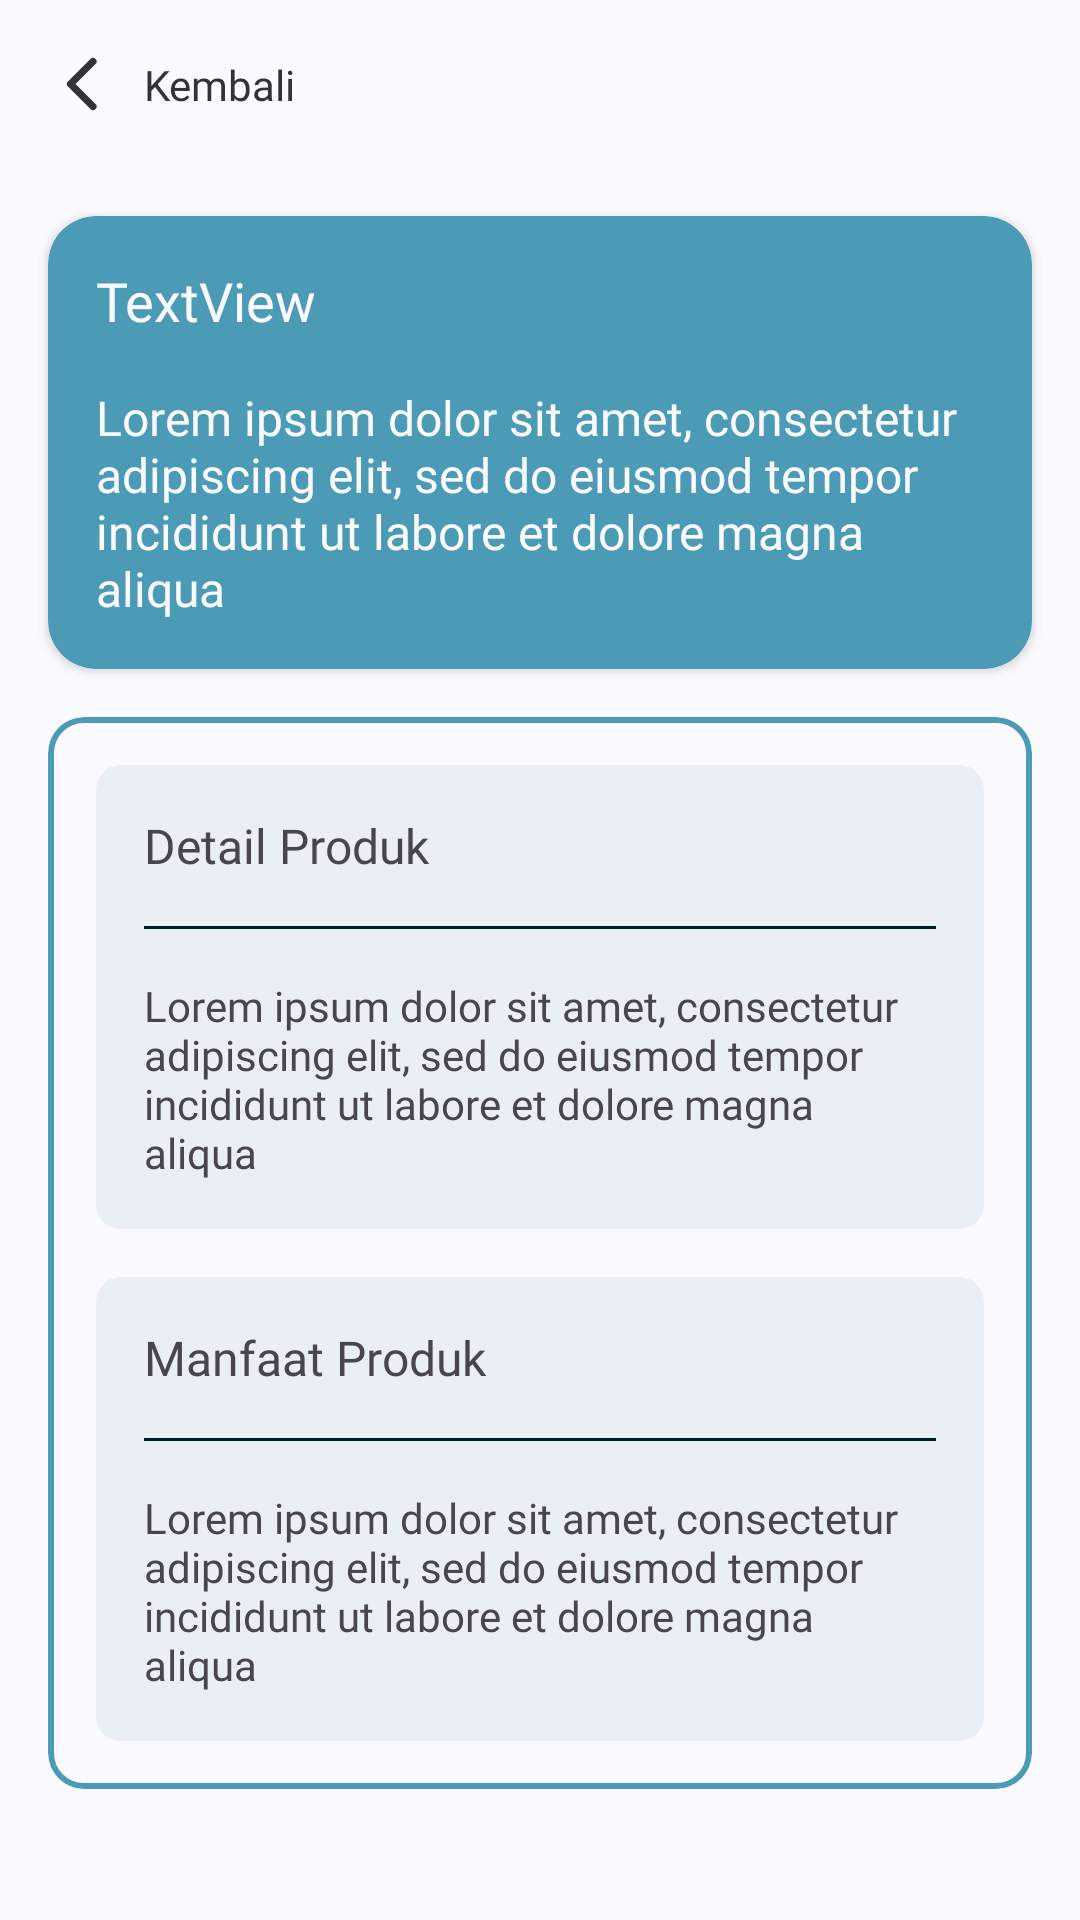

This screen was rendered from an Android layout file. Write that file and the resources it references.
<!-- AndroidManifest.xml: application theme Theme.TernaQu -->
<!-- res/layout/fragment_detail_product.xml -->
<?xml version="1.0" encoding="utf-8"?>
<ScrollView xmlns:android="http://schemas.android.com/apk/res/android"
    xmlns:tools="http://schemas.android.com/tools"
    android:layout_width="match_parent"
    android:layout_height="match_parent"
    xmlns:app="http://schemas.android.com/apk/res-auto"
    android:background="@color/whiteBgAlt"
    android:orientation="vertical"
    tools:context=".ui.product.DetailProductFragment">

    <LinearLayout
        android:layout_width="match_parent"
        android:layout_height="match_parent"
        android:orientation="vertical">

        <androidx.constraintlayout.widget.ConstraintLayout
            android:id="@+id/nav_back"
            android:layout_width="wrap_content"
            android:layout_height="wrap_content"
            android:layout_margin="16dp">

            <ImageView
                android:id="@+id/imageView10"
                android:layout_width="24dp"
                android:layout_height="24dp"
                android:src="@drawable/caretleft"
                app:layout_constraintBottom_toBottomOf="parent"
                app:layout_constraintStart_toStartOf="parent"
                app:layout_constraintTop_toTopOf="parent" />

            <TextView
                android:id="@+id/textView19"
                android:layout_width="wrap_content"
                android:layout_height="wrap_content"
                android:layout_marginStart="8dp"
                android:fontFamily="@font/poppins_medium"
                android:text="@string/arrow_back"
                android:textColor="@color/textColor"
                app:layout_constraintBottom_toBottomOf="parent"
                app:layout_constraintEnd_toEndOf="parent"
                app:layout_constraintStart_toEndOf="@+id/imageView10"
                app:layout_constraintTop_toTopOf="parent" />
        </androidx.constraintlayout.widget.ConstraintLayout>

        <ImageView
            android:id="@+id/imageView12"
            android:layout_width="match_parent"
            android:layout_height="wrap_content"
            android:layout_marginStart="16dp"
            android:layout_marginEnd="16dp"
            tools:src="@tools:sample/avatars" />

        <androidx.cardview.widget.CardView
            android:layout_width="match_parent"
            android:layout_height="wrap_content"
            android:layout_margin="16dp"
            app:cardBackgroundColor="@color/secondaryBlue"
            app:cardCornerRadius="16dp">

            <LinearLayout
                android:layout_width="match_parent"
                android:layout_height="match_parent"
                android:orientation="vertical">

                <TextView
                    android:id="@+id/text_title"
                    android:layout_width="match_parent"
                    android:layout_height="wrap_content"
                    android:layout_margin="16dp"
                    android:fontFamily="@font/poppins_semibold"
                    android:text="TextView"
                    android:textColor="@color/whiteBgAlt"
                    android:textSize="18sp" />

                <TextView
                    android:id="@+id/text_desc"
                    android:layout_width="match_parent"
                    android:layout_height="wrap_content"
                    android:layout_marginStart="16dp"
                    android:layout_marginEnd="16dp"
                    android:layout_marginBottom="16dp"
                    android:fontFamily="@font/poppins"
                    android:text="@string/loremipsum"
                    android:textColor="@color/whiteBgAlt"
                    android:textSize="16sp" />
            </LinearLayout>
        </androidx.cardview.widget.CardView>

        <com.google.android.material.card.MaterialCardView
            android:layout_width="match_parent"
            android:layout_height="wrap_content"
            android:layout_marginStart="16dp"
            android:layout_marginEnd="16dp"
            android:layout_marginBottom="16dp"
            app:cardBackgroundColor="@color/whiteBgAlt"
            app:cardElevation="0dp"
            app:strokeColor="@color/secondaryBlue"
            app:strokeWidth="2dp">

            <LinearLayout
                android:layout_width="match_parent"
                android:layout_height="match_parent"
                android:orientation="vertical">

                <androidx.cardview.widget.CardView
                    android:layout_width="match_parent"
                    android:layout_height="match_parent"
                    android:layout_margin="16dp"
                    app:cardBackgroundColor="@color/fadeBlue"
                    app:cardCornerRadius="8dp"
                    app:cardElevation="0dp">

                    <LinearLayout
                        android:layout_width="match_parent"
                        android:layout_height="match_parent"
                        android:orientation="vertical">

                        <TextView
                            android:id="@+id/textView28"
                            android:layout_width="match_parent"
                            android:layout_height="wrap_content"
                            android:layout_margin="16dp"
                            android:fontFamily="@font/poppins_semibold"
                            android:text="@string/label_detail"
                            android:textSize="16sp" />

                        <View
                            android:layout_width="match_parent"
                            android:layout_height="1dp"
                            android:layout_marginStart="16dp"
                            android:layout_marginEnd="16dp"
                            android:background="@color/md_theme_light_onBackground"/>

                        <TextView
                            android:id="@+id/text_detail"
                            android:layout_width="match_parent"
                            android:layout_height="wrap_content"
                            android:layout_margin="16dp"
                            android:fontFamily="@font/poppins"
                            android:text="@string/loremipsum" />
                    </LinearLayout>
                </androidx.cardview.widget.CardView>

                <androidx.cardview.widget.CardView
                    android:layout_width="match_parent"
                    android:layout_height="match_parent"
                    android:layout_marginStart="16dp"
                    android:layout_marginEnd="16dp"
                    android:layout_marginBottom="16dp"
                    app:cardBackgroundColor="@color/fadeBlue"
                    app:cardCornerRadius="8dp"
                    app:cardElevation="0dp">

                    <LinearLayout
                        android:layout_width="match_parent"
                        android:layout_height="match_parent"
                        android:orientation="vertical">

                        <TextView
                            android:id="@+id/textView30"
                            android:layout_width="match_parent"
                            android:layout_height="wrap_content"
                            android:layout_margin="16dp"
                            android:fontFamily="@font/poppins_semibold"
                            android:text="@string/label_benefit"
                            android:textSize="16sp" />

                        <View
                            android:layout_width="match_parent"
                            android:layout_height="1dp"
                            android:layout_marginStart="16dp"
                            android:layout_marginEnd="16dp"
                            android:background="@color/md_theme_light_onBackground"/>

                        <TextView
                            android:id="@+id/text_benefit"
                            android:layout_width="match_parent"
                            android:layout_height="wrap_content"
                            android:layout_margin="16dp"
                            android:fontFamily="@font/poppins"
                            android:text="@string/loremipsum" />
                    </LinearLayout>
                </androidx.cardview.widget.CardView>

            </LinearLayout>

        </com.google.android.material.card.MaterialCardView>


    </LinearLayout>

</ScrollView>
<!-- resources referenced by this layout -->
<resources>
  <color name="fadeBlue">#EAEFF5</color>
  <color name="md_theme_light_onBackground">#001F2A</color>
  <color name="secondaryBlue">#4B9BB7</color>
  <color name="textColor">#333333</color>
  <color name="whiteBgAlt">#FBFAFF</color>
  <!-- drawable caretleft (drawable) -->
  <vector xmlns:android="http://schemas.android.com/apk/res/android"
      android:width="20dp"
      android:height="20dp"
      android:viewportWidth="20"
      android:viewportHeight="20">
    <path
        android:pathData="M12.5,16.25L6.25,10L12.5,3.75"
        android:strokeLineJoin="round"
        android:strokeWidth="2"
        android:fillColor="#00000000"
        android:strokeColor="#333333"
        android:strokeLineCap="round"/>
  </vector>
  <string name="arrow_back">Kembali</string>
  <string name="label_benefit">Manfaat Produk</string>
  <string name="label_detail">Detail Produk </string>
  <string name="loremipsum">Lorem ipsum dolor sit amet, consectetur adipiscing elit, sed do eiusmod tempor incididunt ut labore et dolore magna aliqua </string>
  <color name="md_theme_light_primary">#3D5AA9</color>
  <color name="md_theme_light_onPrimary">#FFFFFF</color>
  <color name="md_theme_light_primaryContainer">#DBE1FF</color>
  <color name="md_theme_light_onPrimaryContainer">#00174A</color>
  <color name="md_theme_light_secondary">#006780</color>
  <color name="md_theme_light_onSecondary">#FFFFFF</color>
  <color name="md_theme_light_secondaryContainer">#B8EAFF</color>
  <color name="md_theme_light_onSecondaryContainer">#001F28</color>
  <color name="md_theme_light_tertiary">#256C2C</color>
  <color name="md_theme_light_onTertiary">#FFFFFF</color>
  <color name="md_theme_light_tertiaryContainer">#A9F5A4</color>
  <color name="md_theme_light_onTertiaryContainer">#002204</color>
  <color name="md_theme_light_error">#BA1A1A</color>
  <color name="md_theme_light_errorContainer">#FFDAD6</color>
  <color name="md_theme_light_onError">#FFFFFF</color>
  <color name="md_theme_light_onErrorContainer">#410002</color>
  <color name="md_theme_light_background">#FAFCFF</color>
  <color name="md_theme_light_surface">#FAFCFF</color>
  <color name="md_theme_light_onSurface">#001F2A</color>
  <color name="md_theme_light_surfaceVariant">#E2E2EC</color>
  <color name="md_theme_light_onSurfaceVariant">#45464F</color>
  <color name="md_theme_light_outline">#757680</color>
  <color name="md_theme_light_inverseOnSurface">#E1F4FF</color>
  <color name="md_theme_light_inverseSurface">#003547</color>
  <color name="md_theme_light_inversePrimary">#B3C5FF</color>
</resources>
